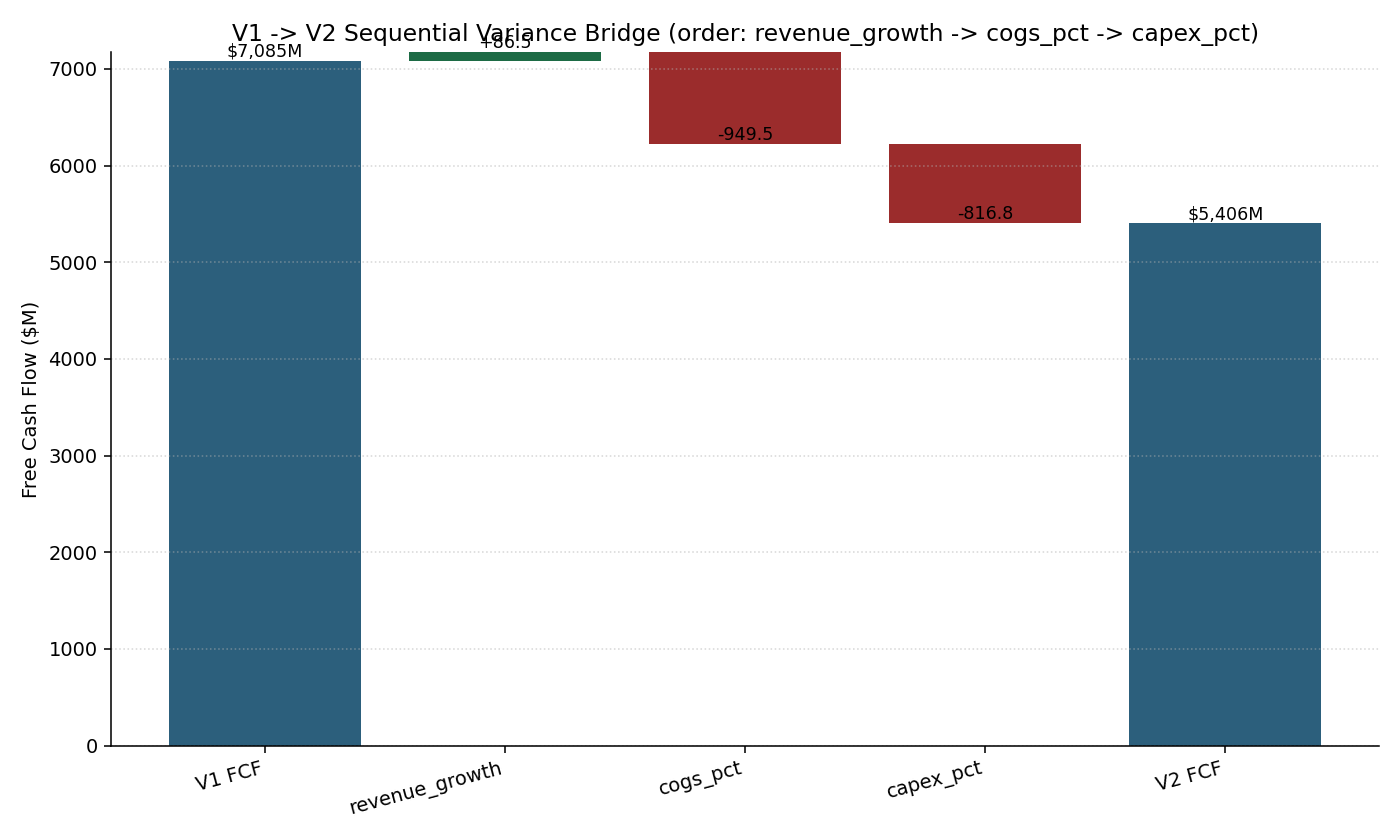

The data file committed next to this chart (first rows):
step, driver, start_fcf, end_fcf, incremental_impact
1, revenue_growth, 7085, 7172, 86.53
2, cogs_pct, 7172, 6222, -949.5
3, capex_pct, 6222, 5406, -816.8
